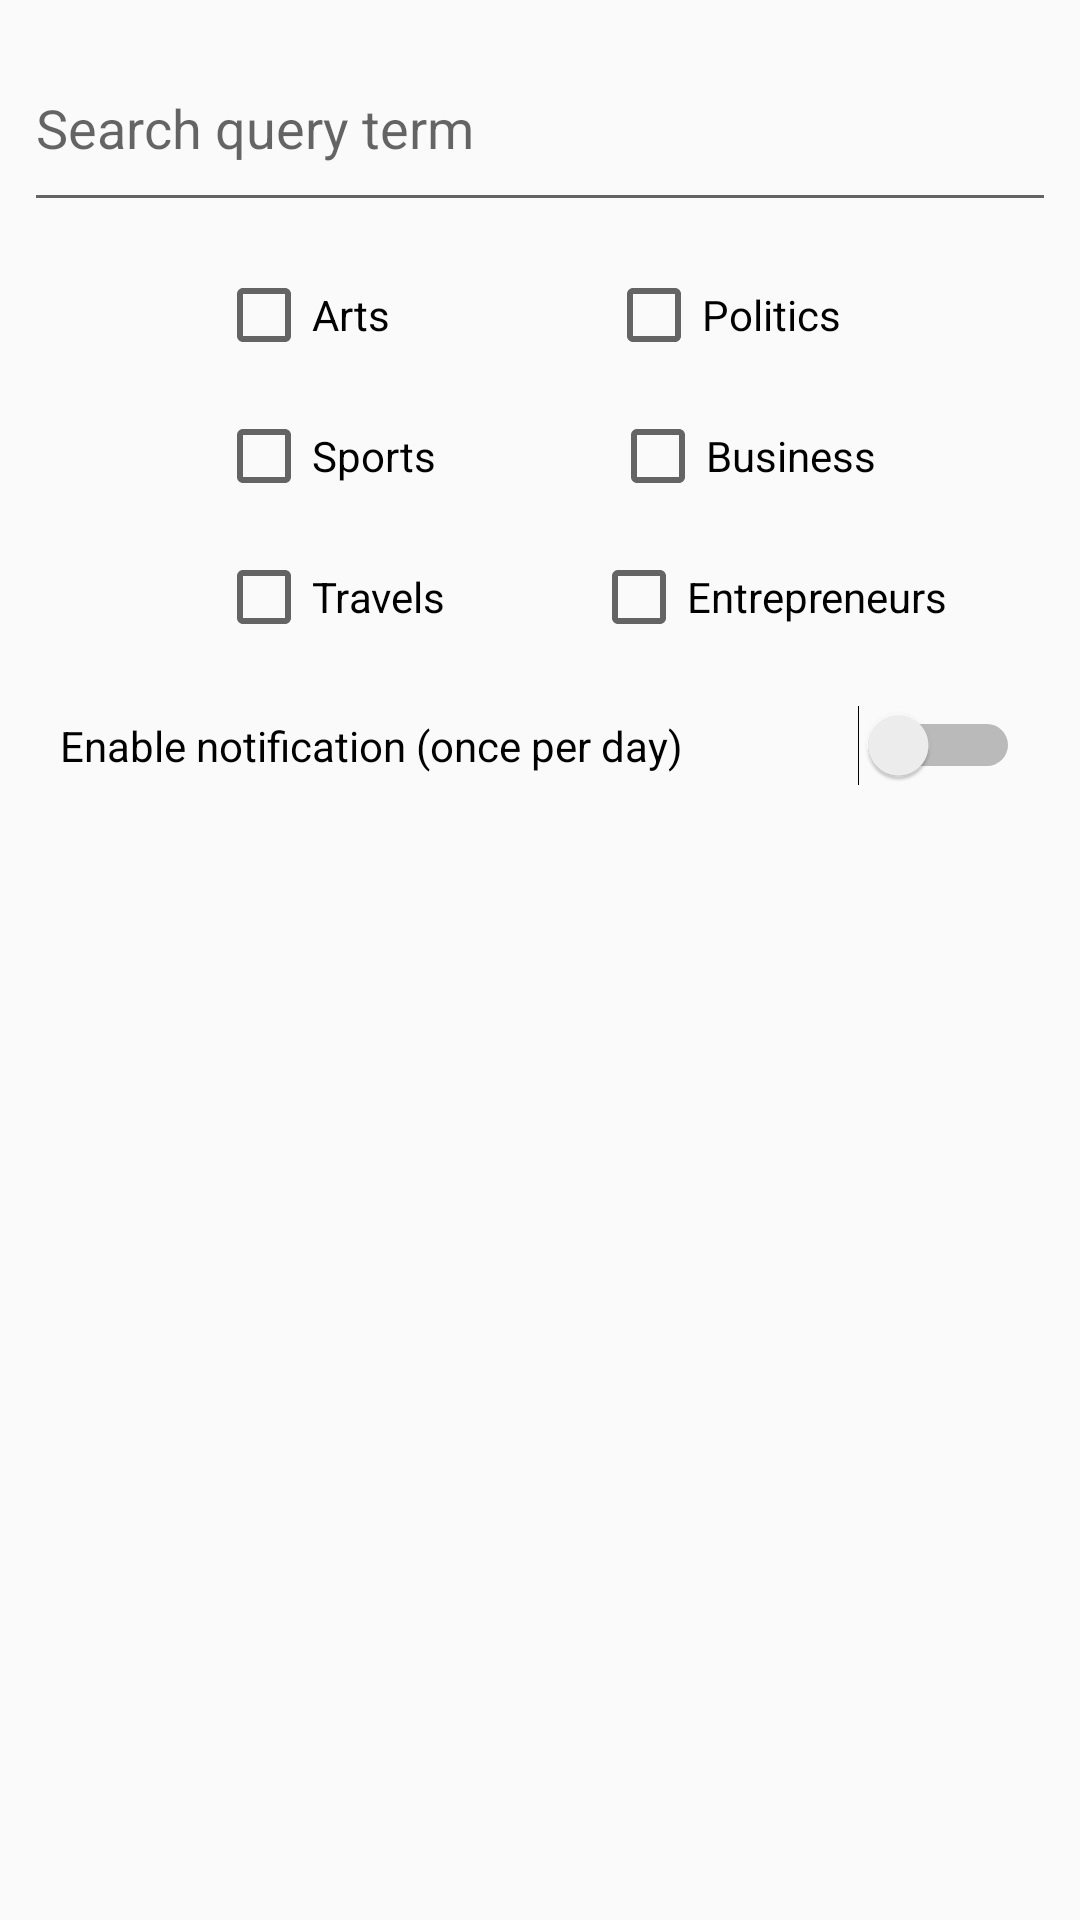

Android layout source for this screen:
<!-- AndroidManifest.xml: activity theme SearchTheme -->
<!-- res/layout/fragment_notification.xml -->
<?xml version="1.0" encoding="utf-8"?>
<android.support.constraint.ConstraintLayout xmlns:android="http://schemas.android.com/apk/res/android"
    xmlns:app="http://schemas.android.com/apk/res-auto"
    xmlns:tools="http://schemas.android.com/tools"
    android:layout_width="match_parent"
    android:layout_height="match_parent"
    tools:context=".controller.activities.SearchActivity">

    <EditText
        android:id="@+id/fragment_notification_query_term"
        android:layout_width="0dp"
        android:layout_height="66dp"
        android:layout_marginStart="8dp"
        android:layout_marginTop="8dp"
        android:layout_marginEnd="8dp"
        android:hint="@string/search_query_term"
        android:textCursorDrawable="@color/colorPrimary"
        app:layout_constraintEnd_toEndOf="parent"
        app:layout_constraintStart_toStartOf="parent"
        app:layout_constraintTop_toTopOf="parent" />

    <CheckBox
        android:id="@+id/fragment_notification_checkBox_arts"
        android:layout_width="wrap_content"
        android:layout_height="wrap_content"
        android:layout_marginStart="64dp"
        android:layout_marginTop="15dp"
        android:text="@string/checkbox_arts"
        app:layout_constraintBottom_toTopOf="@+id/fragment_notification_checkBox_sports"
        app:layout_constraintStart_toStartOf="@+id/fragment_notification_query_term"
        app:layout_constraintTop_toBottomOf="@+id/fragment_notification_query_term" />

    <CheckBox
        android:id="@+id/fragment_notification_checkBox_politics"
        android:layout_width="wrap_content"
        android:layout_height="wrap_content"
        android:layout_marginStart="8dp"
        android:layout_marginTop="15dp"
        android:layout_marginEnd="8dp"
        android:text="@string/checkbox_politics"
        app:layout_constraintEnd_toEndOf="@+id/fragment_notification_query_term"
        app:layout_constraintStart_toEndOf="@+id/fragment_notification_checkBox_arts"
        app:layout_constraintTop_toBottomOf="@+id/fragment_notification_query_term" />

    <CheckBox
        android:id="@+id/fragment_notification_checkBox_business"
        android:layout_width="wrap_content"
        android:layout_height="wrap_content"
        android:layout_marginStart="8dp"
        android:layout_marginTop="15dp"
        android:layout_marginEnd="8dp"
        android:text="@string/checkbox_business"
        app:layout_constraintEnd_toEndOf="@+id/fragment_notification_query_term"
        app:layout_constraintHorizontal_bias="0.487"
        app:layout_constraintStart_toEndOf="@+id/fragment_notification_checkBox_sports"
        app:layout_constraintTop_toBottomOf="@+id/fragment_notification_checkBox_politics" />

    <CheckBox
        android:id="@+id/fragment_notification_checkBox_sports"
        android:layout_width="wrap_content"
        android:layout_height="wrap_content"
        android:layout_marginStart="64dp"
        android:layout_marginTop="15dp"
        android:text="@string/checkbox_sports"
        app:layout_constraintStart_toStartOf="@+id/fragment_notification_query_term"
        app:layout_constraintTop_toBottomOf="@+id/fragment_notification_checkBox_arts" />

    <CheckBox
        android:id="@+id/fragment_notification_checkBox_entrepreneurs"
        android:layout_width="wrap_content"
        android:layout_height="wrap_content"
        android:layout_marginStart="8dp"
        android:layout_marginTop="15dp"
        android:layout_marginEnd="8dp"
        android:text="@string/checkbox_entrepreneurs"
        app:layout_constraintEnd_toEndOf="@+id/fragment_notification_query_term"
        app:layout_constraintHorizontal_bias="0.59"
        app:layout_constraintStart_toEndOf="@+id/fragment_notification_checkBox_travels"
        app:layout_constraintTop_toBottomOf="@+id/fragment_notification_checkBox_business" />

    <CheckBox
        android:id="@+id/fragment_notification_checkBox_travels"
        android:layout_width="wrap_content"
        android:layout_height="wrap_content"
        android:layout_marginStart="64dp"
        android:layout_marginTop="15dp"
        android:text="@string/checkbox_travels"
        app:layout_constraintStart_toStartOf="@+id/fragment_notification_query_term"
        app:layout_constraintTop_toBottomOf="@+id/fragment_notification_checkBox_sports" />

    <Switch
        android:id="@+id/fragment_notification_oncePerDayBtn"
        android:layout_width="0dp"
        android:layout_height="wrap_content"
        android:layout_marginStart="20dp"
        android:layout_marginTop="20dp"
        android:layout_marginEnd="20dp"
        android:text="@string/enable_notification"
        app:layout_constraintEnd_toEndOf="parent"
        app:layout_constraintStart_toStartOf="parent"
        app:layout_constraintTop_toBottomOf="@+id/fragment_notification_checkBox_entrepreneurs" />

</android.support.constraint.ConstraintLayout>
<!-- resources referenced by this layout -->
<resources>
  <color name="colorPrimary">#00BAD2</color>
  <string name="checkbox_arts">Arts</string>
  <string name="checkbox_business">Business</string>
  <string name="checkbox_entrepreneurs">Entrepreneurs</string>
  <string name="checkbox_politics">Politics</string>
  <string name="checkbox_sports">Sports</string>
  <string name="checkbox_travels">Travels</string>
  <string name="enable_notification">Enable notification (once per day)</string>
  <string name="search_query_term">Search query term</string>
  <style name="SearchTheme" parent="Theme.AppCompat.Light.DarkActionBar">
          <item name="colorPrimary">@color/colorPrimary</item>
          <item name="colorPrimaryDark">@color/colorPrimaryDark</item>
          <item name="colorAccent">@color/colorPrimary</item>
      </style>
  <color name="colorPrimaryDark">#0095A6</color>
</resources>
